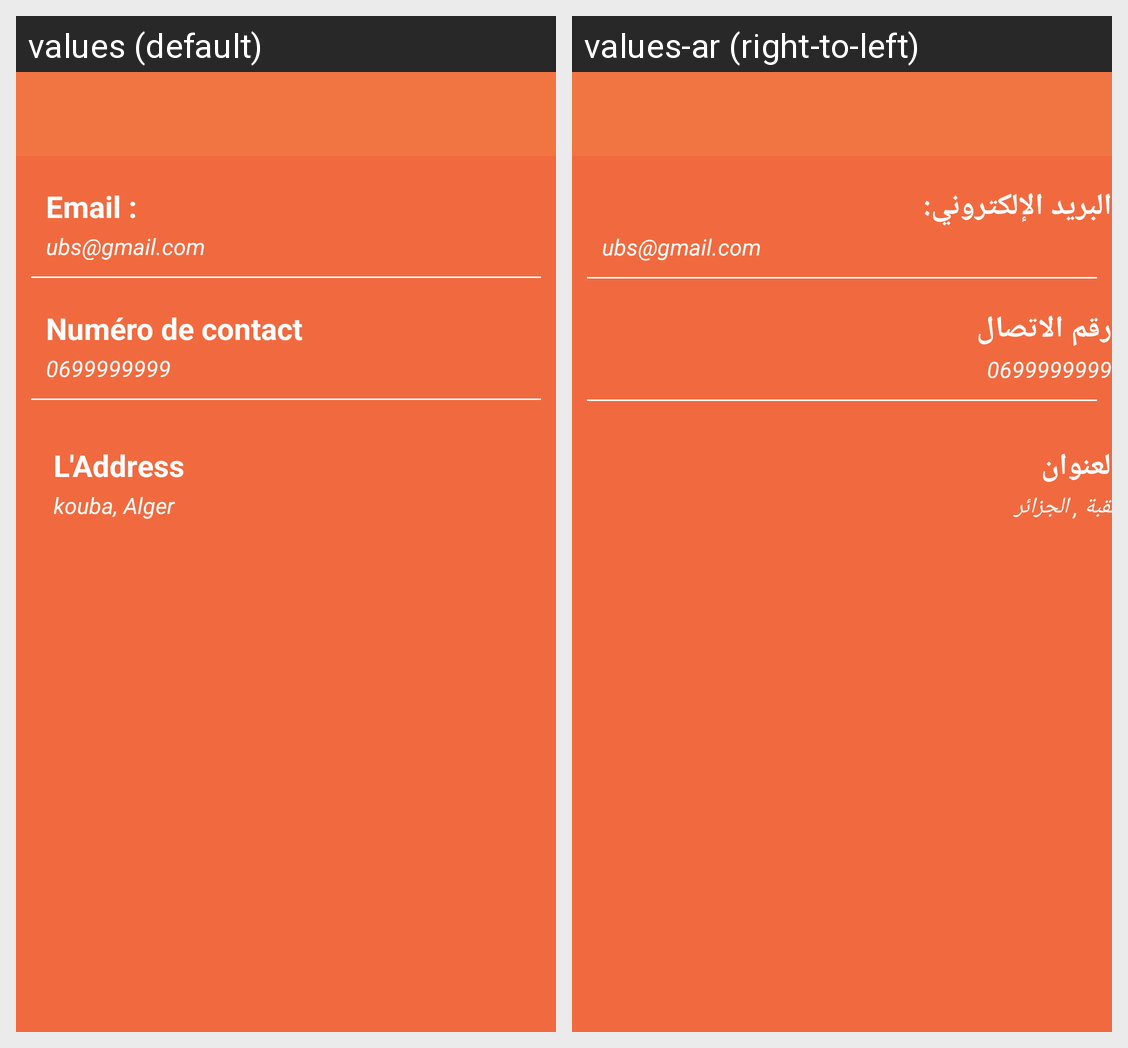

This grid shows one Android layout under two languages. Give, for every string resource on the screen, its name, the default text and each shown locale's text.
Android screen res/layout/frag_about.xml rendered under 2 locales, left to right: values (default), values-ar (right-to-left). Device: Nexus 5 (rendered at 1080×1920; each locale shown at half size, 540×960, under a caption strip naming it); theme MyTheme.
Strings drawn on this screen, with the default value and each locale's value (text and hints the layout hard-codes, and strings that could not be matched under every locale, appear in the picture but are not listed):

email_developer_
  values: Email :
  values-ar: البريد الإلكتروني:

contact_number
  values: Numéro de contact
  values-ar: رقم الاتصال

mob_num
  values: 0699999999
  values-ar: 0699999999

address
  values: L'Address
  values-ar: العنوان

address_value
  values: kouba, Alger
  values-ar: القبة , الجزائر
